Run: headless pygame with SDL's dummy video driver; simulated clock (each Clock.tick advances the game by its frame time, no real sleeping); random seed 0; keys injected as events and as key.get_pressed() state; no mouse input.
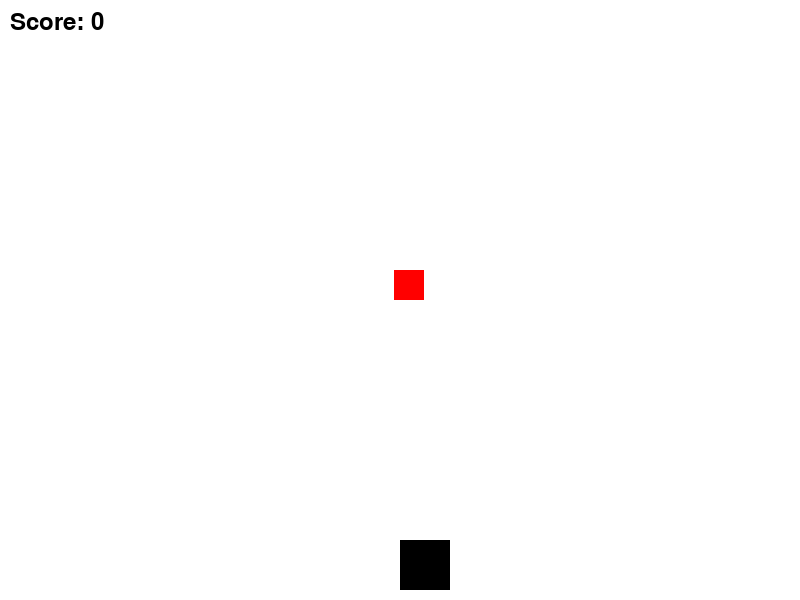
Frame 1 of 4 · flips 1–60 · no input
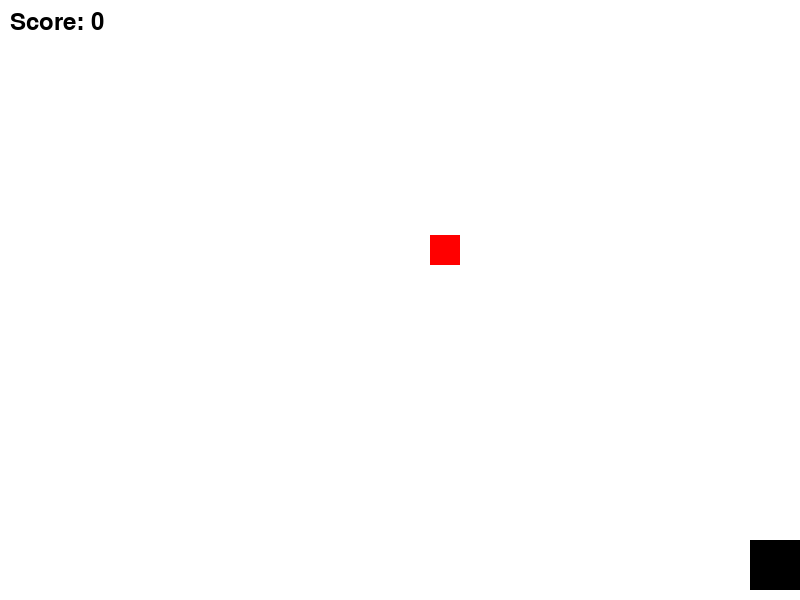
Frame 2 of 4 · flips 61–180 · tapped SPACE, RETURN · held RIGHT (→), D
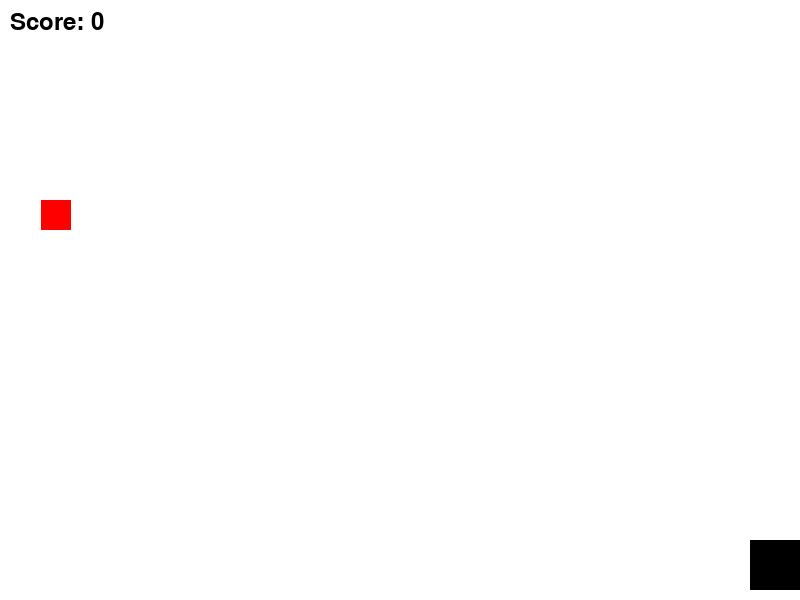
Frame 3 of 4 · flips 181–300 · held DOWN (↓), S
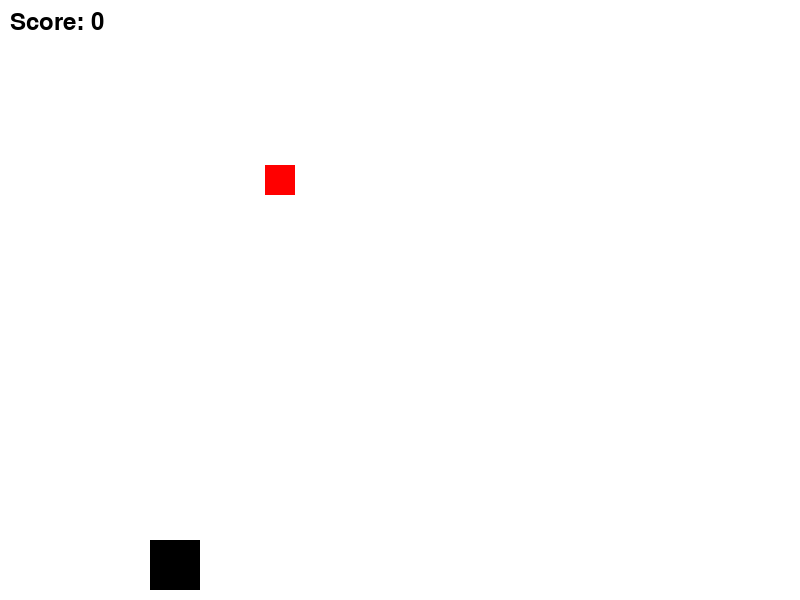
Frame 4 of 4 · flips 301–420 · held LEFT (←), A, UP (↑), W

The pygame program that drew these frames:

import pygame
import random

# Initialize Pygame
pygame.init()

# Screen dimensions
screen_width = 800
screen_height = 600

# Colors
white = (255, 255, 255)
black = (0, 0, 0)
red = (255, 0, 0)

# Create the screen
screen = pygame.display.set_mode((screen_width, screen_height))
pygame.display.set_caption("Catch the Falling Objects")

# Define the player
player_width = 50
player_height = 50
player_x = screen_width // 2
player_y = screen_height - player_height - 10
player_speed = 5

# Define the falling object
object_width = 30
object_height = 30
object_x = random.randint(0, screen_width - object_width)
object_y = -object_height
object_speed = 5

# Score
score = 0
font = pygame.font.SysFont(None, 36)

def draw_player(x, y):
    pygame.draw.rect(screen, black, [x, y, player_width, player_height])

def draw_object(x, y):
    pygame.draw.rect(screen, red, [x, y, object_width, object_height])

def display_score(score):
    text = font.render(f"Score: {score}", True, black)
    screen.blit(text, [10, 10])

# Main game loop
running = True
clock = pygame.time.Clock()

while running:
    for event in pygame.event.get():
        if event.type == pygame.QUIT:
            running = False

    keys = pygame.key.get_pressed()
    if keys[pygame.K_LEFT] and player_x > 0:
        player_x -= player_speed
    if keys[pygame.K_RIGHT] and player_x < screen_width - player_width:
        player_x += player_speed

    # Update object position
    object_y += object_speed

    # Check if the object is caught
    if (object_y + object_height > player_y and
        object_x + object_width > player_x and
        object_x < player_x + player_width):
        score += 1
        object_x = random.randint(0, screen_width - object_width)
        object_y = -object_height
        object_speed += 1

    # Check if the object is missed
    if object_y > screen_height:
        object_x = random.randint(0, screen_width - object_width)
        object_y = -object_height

    # Fill the screen with white color
    screen.fill(white)

    # Draw player and object
    draw_player(player_x, player_y)
    draw_object(object_x, object_y)

    # Display score
    display_score(score)

    # Update the display
    pygame.display.update()

    # Set the frame rate
    clock.tick(30)

pygame.quit()
